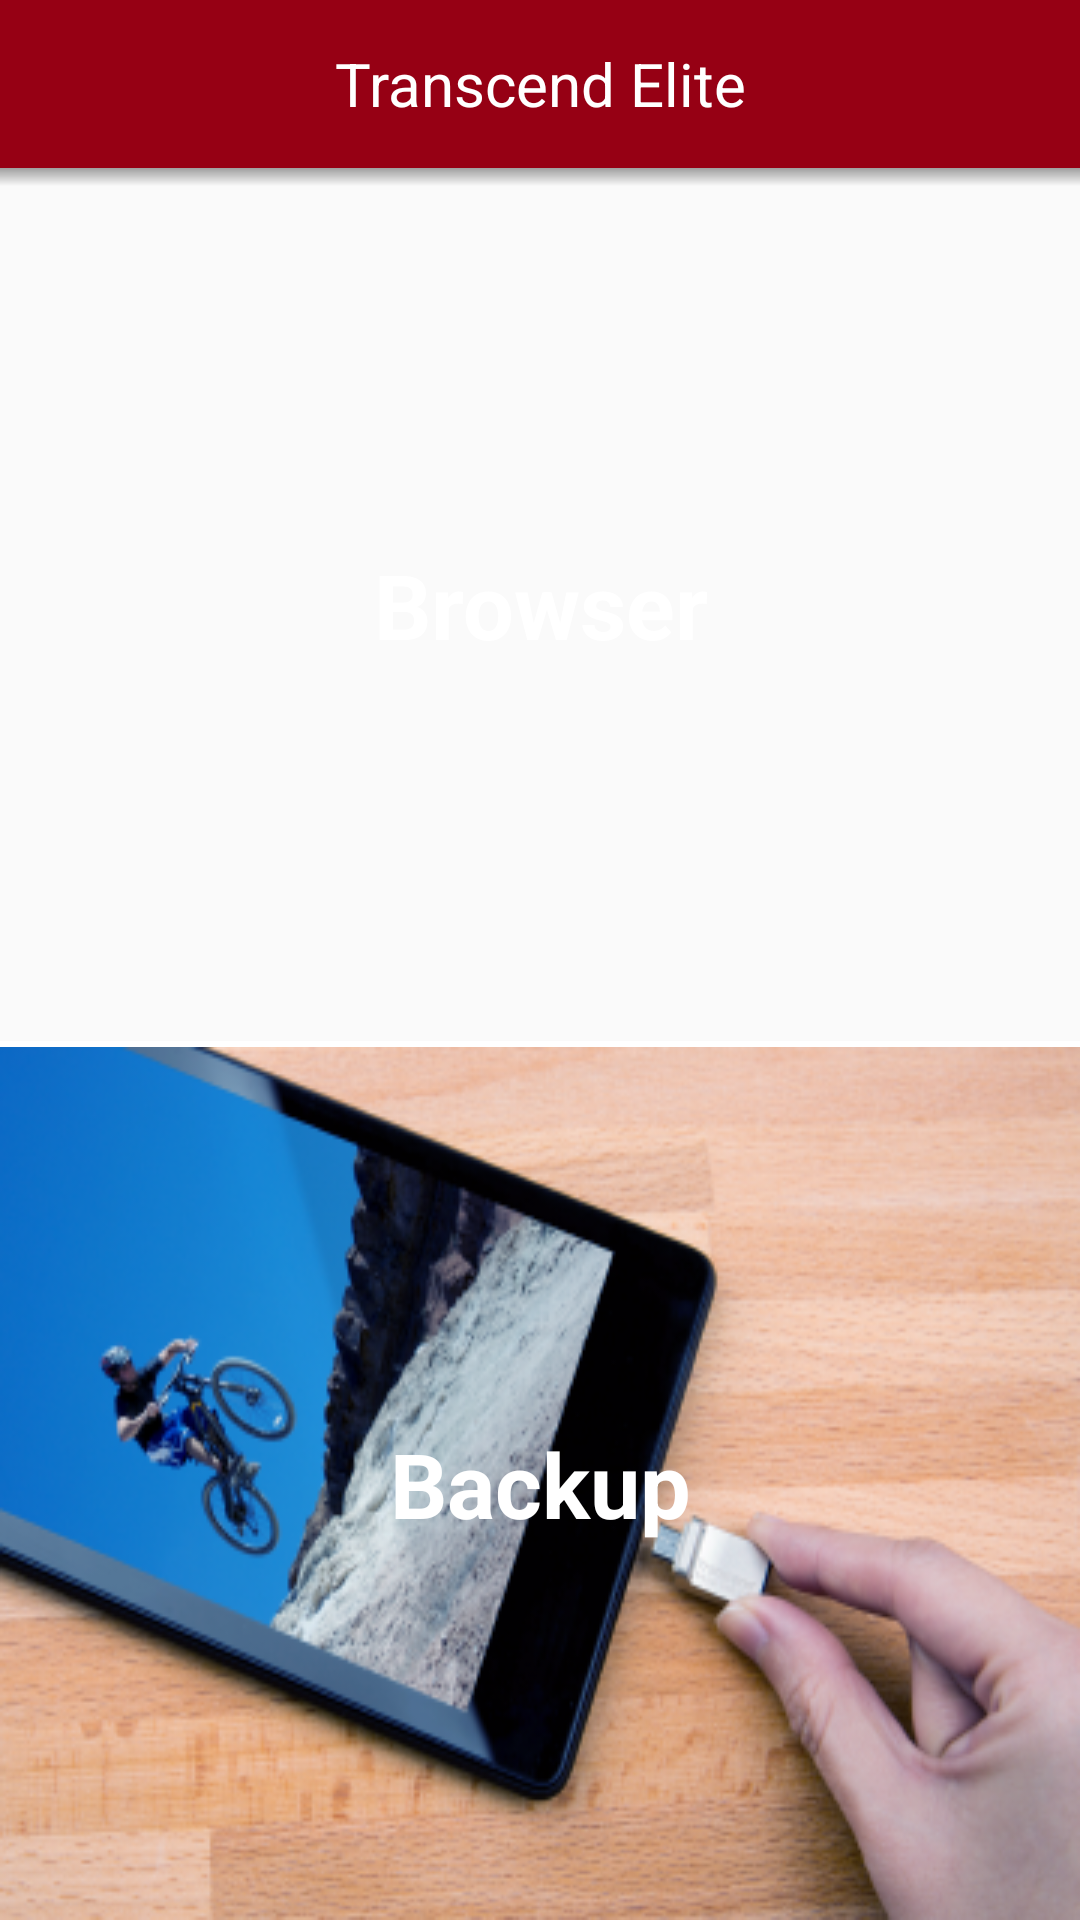

Reconstruct the res/layout file that produces this screen, plus the resources it refers to.
<!-- AndroidManifest.xml: activity theme AppTheme.NoActionBar -->
<!-- res/layout/activity_main.xml -->
<?xml version="1.0" encoding="utf-8"?>
<android.support.v4.widget.DrawerLayout xmlns:android="http://schemas.android.com/apk/res/android"
    xmlns:app="http://schemas.android.com/apk/res-auto"
    xmlns:tools="http://schemas.android.com/tools"
    android:id="@+id/drawer_layout"
    android:layout_width="match_parent"
    android:layout_height="match_parent"
    android:fitsSystemWindows="true"
    tools:openDrawer="start">

    <include
        layout="@layout/app_bar_main"
        android:layout_width="match_parent"
        android:layout_height="match_parent" />

    <android.support.design.widget.NavigationView
        android:id="@+id/nav_view"
        android:layout_width="wrap_content"
        android:layout_height="match_parent"
        android:layout_gravity="start"
        android:fitsSystemWindows="true"
        app:theme="@style/NavigationTheme"
        app:itemIconTint="@color/colorBlack"
        app:itemTextColor="@color/colorBlack"
        app:headerLayout="@layout/nav_header_main"
        app:menu="@menu/menu_drawer" />

</android.support.v4.widget.DrawerLayout>
<!-- res/layout/app_bar_main.xml (included above) -->
<?xml version="1.0" encoding="utf-8"?>
<RelativeLayout xmlns:android="http://schemas.android.com/apk/res/android"
    xmlns:app="http://schemas.android.com/apk/res-auto"
    xmlns:tools="http://schemas.android.com/tools"
    android:id="@+id/main_relativelayout"
    android:layout_width="match_parent"
    android:layout_height="match_parent"
    android:orientation="vertical"
    android:weightSum="1"
    tools:context="com.transcend.otg.MainActivity">

    <android.support.design.widget.AppBarLayout
        android:id="@+id/appbar"
        android:layout_width="match_parent"
        android:layout_height="wrap_content"
        android:theme="@style/ThemeOverlay.AppCompat.Dark.ActionBar">

        <android.support.v7.widget.Toolbar
            android:id="@+id/toolbar"
            android:layout_width="match_parent"
            android:layout_height="?attr/actionBarSize"
            android:background="?attr/colorPrimary"
            app:layout_scrollFlags="scroll|enterAlways"
            app:popupTheme="@style/AppTheme.PopupOverlay">

            <TextView
                android:id="@+id/toolbar_title"
                android:layout_width="wrap_content"
                android:layout_height="wrap_content"
                android:layout_gravity="center"
                android:text="@string/app_name"
                android:textColor="@color/colorWhite"
                android:textSize="20sp" />


        </android.support.v7.widget.Toolbar>

    </android.support.design.widget.AppBarLayout>

    <LinearLayout
        android:id="@+id/layout_storage"
        android:layout_width="match_parent"
        android:layout_height="wrap_content"
        android:layout_below="@+id/appbar"
        android:gravity="center"
        android:orientation="horizontal"
        android:visibility="gone">

        <TextView
            android:id="@+id/btn_local"
            android:layout_width="0dp"
            android:layout_height="wrap_content"
            android:layout_weight="1"
            android:gravity="center"
            android:textStyle="bold"
            android:background="@drawable/storage_btn_selector"
            android:text="@string/nav_local"
            android:textSize="@dimen/storage_text_size" />

        <TextView
            android:id="@+id/btn_sd"
            android:layout_width="0dp"
            android:layout_height="wrap_content"
            android:layout_weight="1"
            android:gravity="center"
            android:textStyle="bold"
            android:background="@drawable/storage_btn_selector"
            android:text="@string/nav_sd"
            android:textSize="@dimen/storage_text_size" />

        <TextView
            android:id="@+id/btn_otg"
            android:layout_width="0dp"
            android:layout_height="wrap_content"
            android:layout_weight="1"
            android:gravity="center"
            android:textStyle="bold"
            android:background="@drawable/storage_btn_selector"
            android:text="@string/nav_otg"
            android:textSize="@dimen/storage_text_size" />
    </LinearLayout>

    <View
        android:id="@+id/toolbar_shadow"
        android:layout_width="match_parent"
        android:layout_height="6dp"
        android:layout_below="@+id/layout_storage"
        android:background="@drawable/toolbar_dropshadow" />

    <LinearLayout
        android:id="@+id/home_page"
        android:layout_width="match_parent"
        android:layout_height="match_parent"
        android:layout_below="@+id/appbar"
        android:layout_weight="1.00"
        android:orientation="vertical">

        <include layout="@layout/fragment_home" />
    </LinearLayout>

    <LinearLayout
        android:id="@+id/fragment_container"
        android:layout_width="match_parent"
        android:layout_height="match_parent"
        android:layout_below="@+id/layout_storage"
        android:layout_weight="1.00"
        android:orientation="vertical"
        android:visibility="gone" />

    <RelativeLayout
        android:layout_width="match_parent"
        android:layout_height="wrap_content"
        android:layout_alignParentBottom="true">

        <android.support.design.widget.FloatingActionButton
            android:id="@+id/fab"
            android:layout_width="wrap_content"
            android:layout_height="wrap_content"
            android:layout_alignParentRight="true"
            android:layout_centerVertical="true"
            android:layout_margin="@dimen/fab_margin"
            android:scaleType="center"
            android:src="@mipmap/ic_floating_browser_intoaction"
            android:visibility="gone"
            app:elevation="2dp" />

    </RelativeLayout>

    <LinearLayout android:id="@+id/loading_container"
        android:orientation="vertical"
        android:layout_width="match_parent"
        android:layout_height="match_parent"
        android:visibility="gone"
        android:gravity="center">

        <ProgressBar style="?android:attr/progressBarStyleLarge"
            android:layout_width="wrap_content"
            android:layout_height="wrap_content" />


    </LinearLayout>

</RelativeLayout>
<!-- res/layout/nav_header_main.xml (included above) -->
<?xml version="1.0" encoding="utf-8"?>
<LinearLayout xmlns:android="http://schemas.android.com/apk/res/android"
    xmlns:app="http://schemas.android.com/apk/res-auto"
    android:layout_width="match_parent"
    android:layout_height="wrap_content"
    android:background="@drawable/drawerheaderbackground"
    android:gravity="center_vertical"
    >

    <ImageView
        android:id="@+id/nav_header_img"
        android:layout_width="wrap_content"
        android:layout_height="wrap_content"
        android:background="@drawable/ic_logo_navigation_big"/>

</LinearLayout>
<!-- res/layout/fragment_home.xml (included above) -->
<?xml version="1.0" encoding="utf-8"?>
<LinearLayout
    xmlns:android="http://schemas.android.com/apk/res/android"
    xmlns:tools="http://schemas.android.com/tools"
    android:layout_width="match_parent"
    android:layout_height="match_parent"
    android:orientation="vertical"
    tools:context="com.transcend.otg.Home.HomeFragment">

    <RelativeLayout
        android:layout_width="match_parent"
        android:layout_height="match_parent"
        android:layout_weight="0.5">

        <ImageView
            android:layout_width="match_parent"
            android:layout_height="match_parent" />

        <ImageView
            android:layout_width="match_parent"
            android:layout_height="match_parent"
            android:background="@drawable/bg_home_browser" />

        <TextView
            android:id="@+id/home_browser"
            android:layout_width="match_parent"
            android:layout_height="match_parent"
            android:gravity="center"
            android:text="@string/drawer_browser"
            android:textColor="@color/colorWhite"
            android:textSize="30sp"
            android:textStyle="bold" />
    </RelativeLayout>

    <TextView
        android:layout_width="match_parent"
        android:layout_height="2dp"
        android:background="@color/colorWhite" />

    <RelativeLayout

        android:layout_width="match_parent"
        android:layout_height="match_parent"
        android:layout_weight="0.5">

        <ImageView
            android:layout_width="match_parent"
            android:layout_height="match_parent" />

        <ImageView
            android:layout_width="match_parent"
            android:layout_height="match_parent"
            android:background="@drawable/bg_home_backup" />

        <TextView
            android:id="@+id/home_backup"
            android:layout_width="match_parent"
            android:layout_height="match_parent"
            android:layout_gravity="center"
            android:gravity="center"
            android:text="@string/drawer_backup"
            android:textColor="@color/colorWhite"
            android:textSize="30sp"
            android:textStyle="bold" />
    </RelativeLayout>

</LinearLayout>
<!-- resources referenced by this layout -->
<resources>
  <color name="colorBlack">#000000</color>
  <color name="colorWhite">#FFFFFF</color>
  <dimen name="fab_margin">16dp</dimen>
  <dimen name="storage_text_size">16sp</dimen>
  <!-- drawable bg_home_backup: png bitmap (drawable, 169895 bytes) -->
  <!-- drawable drawerheaderbackground: png bitmap (drawable, 3811 bytes) -->
  <!-- drawable ic_logo_navigation_big: png bitmap (drawable, 20255 bytes) -->
  <!-- drawable storage_btn_selector (drawable) -->
  <?xml version="1.0" encoding="utf-8"?>
  <selector xmlns:android="http://schemas.android.com/apk/res/android">
  
      <item
          android:state_pressed="true"
          android:drawable="@drawable/btn_browser_select_bg" />
  
      <item
          android:state_selected="true"
          android:drawable="@drawable/btn_browser_select_bg" />
  
      <item
          android:state_enabled="true"
          android:drawable="@drawable/btn_browser_notselect_bg" />
  
  
  </selector>
  <!-- drawable toolbar_dropshadow (drawable) -->
  <?xml version="1.0" encoding="utf-8"?>
  <shape xmlns:android="http://schemas.android.com/apk/res/android" android:shape="rectangle">
      <gradient
          android:startColor="@android:color/transparent"
          android:endColor="#9E9E9E"
          android:angle="90"/>
  </shape>
  <!-- mipmap ic_floating_browser_intoaction: png bitmap (mipmap-hdpi, 406 bytes) -->
  <string name="app_name">Transcend Elite</string>
  <string name="drawer_backup">Backup</string>
  <string name="drawer_browser">Browser</string>
  <string name="nav_local">Local</string>
  <string name="nav_otg" translatable="false">OTG</string>
  <string name="nav_sd">SD Card</string>
  <style name="AppTheme.PopupOverlay" parent="ThemeOverlay.AppCompat.Light" />
  <style name="NavigationTheme" parent="MyMaterialTheme.Base">
          <item name="android:textSize">18sp</item>
      </style>
  <style name="AppTheme.NoActionBar">
          <item name="windowActionBar">false</item>
          <item name="windowNoTitle">true</item>
      </style>
  <!-- drawable btn_browser_select_bg: png bitmap (drawable, 185 bytes) -->
  <!-- drawable btn_browser_notselect_bg: png bitmap (drawable, 165 bytes) -->
  <style name="MyMaterialTheme.Base" parent="Theme.AppCompat.Light.DarkActionBar">
          <item name="windowNoTitle">true</item>
          <item name="windowActionBar">false</item>
          <item name="colorPrimary">@color/colorPrimary</item>
          <item name="colorPrimaryDark">@color/colorBlack</item>
          <item name="colorAccent">@color/colorPrimary</item>
      </style>
  <color name="colorPrimary">#960014</color>
</resources>
